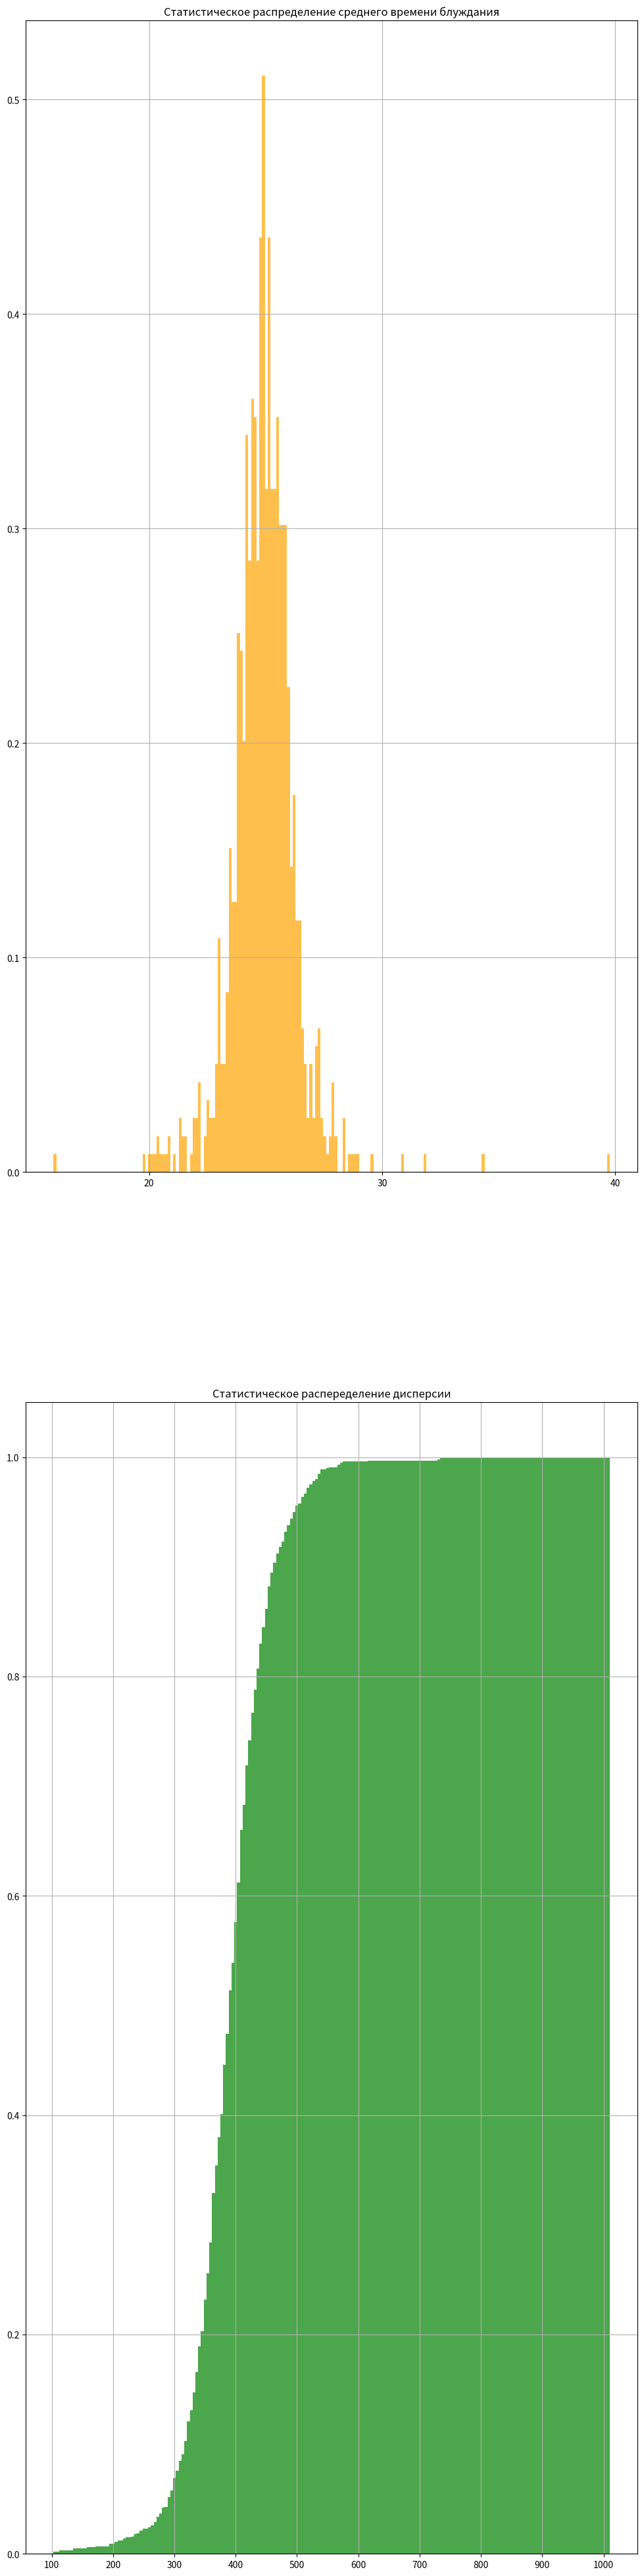

The matplotlib source for this figure:
import matplotlib.pyplot as plt
import matplotlib.ticker as ticker
from statistics import mean
from numpy import var
import random as rnd


def inc(x):
    x += 1
    return x


def dec(x):
    x -= 1
    return x


def simulate_wanderings(p, x0, a, b):
    x = x0
    time = 0
    while ((x != a) and (x != b)):
        r = rnd.random()
        x = inc(x) if r < p else dec(x)
        time = inc(time)
    return time


def simulate_experiment(n):
    a, b, x0 = 0, 10, 5
    p = 0.5
    time_results = [simulate_wanderings(p, x0, a, b) for i in range(n)]
    return time_results


def plan_experiment(step, n):
    return [simulate_experiment(i+1*step) for i in range(n)]


experiment_results = plan_experiment(10, 1000)

average_times = list(map(mean, experiment_results))
variance = [round(var(i)) for i in experiment_results]
list(map(var, experiment_results))

# положение и размеры
plt.figure(figsize=(12, 50))
average_times_hist = plt.subplot(211)
variance_hist = plt.subplot(212)

average_times_hist.set_title(
    'Статистическое распределение среднего времени блуждания')
variance_hist.set_title('Статистическое распеределение дисперсии')

# деления на оси X
average_times_hist.xaxis.set_major_locator(
    ticker.MultipleLocator(10))
variance_hist.xaxis.set_major_locator(
    ticker.MultipleLocator(100))

# сетка
average_times_hist.grid(True)
variance_hist.grid(True)

average_times_hist.hist(average_times, bins=200, density='True',
                        histtype='bar', alpha=0.7, facecolor='orange')
variance_hist.hist(variance, bins=200, density='True',
                   histtype='bar', alpha=0.7, cumulative='True', facecolor='green')
plt.show()
